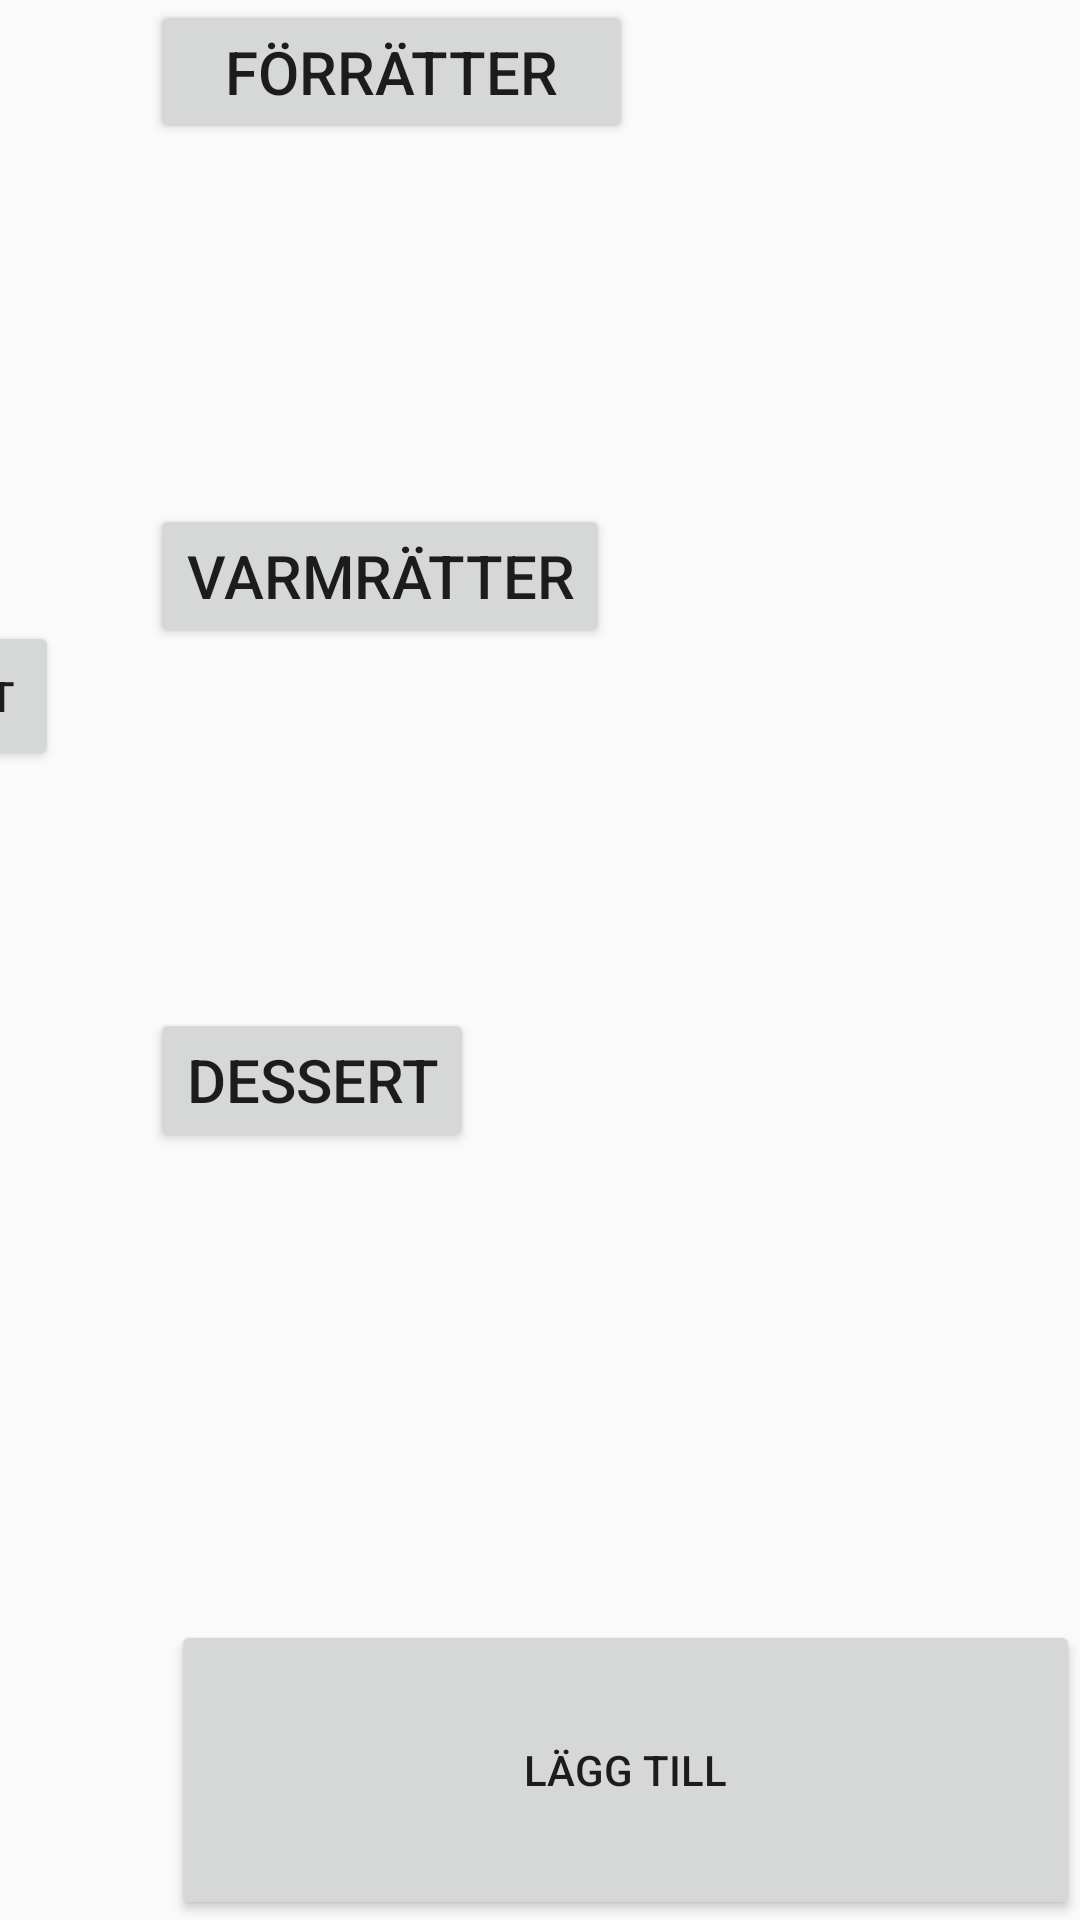

This screen was rendered from an Android layout file. Write that file and the resources it references.
<!-- AndroidManifest.xml: application theme Theme.Antons -->
<!-- res/layout/fragment_bord.xml -->
<?xml version="1.0" encoding="utf-8"?>
<androidx.constraintlayout.widget.ConstraintLayout

    xmlns:android="http://schemas.android.com/apk/res/android"
    xmlns:app="http://schemas.android.com/apk/res-auto"
    xmlns:tools="http://schemas.android.com/tools"
    android:layout_width="match_parent"
    android:layout_height="match_parent"
    android:layout_margin="65dp"
    tools:context=".BordFragment">


    <Button
        android:id="@+id/addbutton"
        android:layout_width="303dp"
        android:layout_height="100dp"
        android:text="Lägg till"
        app:layout_constraintBottom_toBottomOf="parent"
        app:layout_constraintEnd_toEndOf="parent" />


    <LinearLayout
        android:id="@+id/column2"
        android:layout_width="334dp"
        android:layout_height="673dp"
        android:background="@drawable/scroll_box"
        android:orientation="vertical"
        app:layout_constraintBottom_toBottomOf="parent"
        app:layout_constraintEnd_toStartOf="@+id/column3"
        app:layout_constraintHorizontal_bias="1.0"
        app:layout_constraintStart_toStartOf="parent"
        app:layout_constraintTop_toTopOf="parent"
        app:layout_constraintVertical_bias="0.0">


        <LinearLayout
            android:id="@+id/starterContainer"
            android:layout_width="match_parent"
            android:layout_height="wrap_content">

            <TextView
                android:id="@+id/starterText"
                android:layout_width="wrap_content"
                android:layout_height="wrap_content"
                android:layout_margin="10dp"
                android:text="Förrätter"
                android:textSize="30sp" />

            <Button
                android:id="@+id/addStarter"
                android:layout_width="140dp"
                android:layout_height="50dp"
                android:text="Välj förrätter" />
        </LinearLayout>

        <ScrollView
            android:id="@+id/scrollView2"
            android:layout_width="312dp"
            android:layout_height="145dp"
            android:padding="8dp"
            app:layout_constraintEnd_toEndOf="parent"
            app:layout_constraintHorizontal_bias="0.91"
            app:layout_constraintStart_toStartOf="parent">


            <androidx.recyclerview.widget.RecyclerView
                android:id="@+id/starterOrders"
                android:layout_width="match_parent"
                android:layout_height="match_parent"
                android:gravity="center"
                android:orientation="vertical"
                app:layout_constraintTop_toBottomOf="parent" />


        </ScrollView>


        <LinearLayout
            android:id="@+id/mainCourseContainer"
            android:layout_width="match_parent"
            android:layout_height="wrap_content">

            <TextView
                android:id="@+id/mainCourseText"
                android:layout_width="wrap_content"
                android:layout_height="wrap_content"
                android:layout_margin="10dp"
                android:text="Varmrätter"
                android:textSize="30sp" />


            <Button
                android:id="@+id/addMainCourse"
                android:layout_width="140dp"
                android:layout_height="50dp"
                android:text="Välj varmrätt" />
        </LinearLayout>


        <ScrollView
            android:id="@+id/scrollView3"
            android:layout_width="312dp"
            android:layout_height="134dp"
            android:padding="8dp"
            app:layout_constraintEnd_toEndOf="parent"
            app:layout_constraintHorizontal_bias="0.91"
            app:layout_constraintStart_toStartOf="parent">


            <androidx.recyclerview.widget.RecyclerView
                android:id="@+id/mainCourseOrders"
                android:layout_width="match_parent"
                android:layout_height="match_parent"
                android:gravity="center"
                android:orientation="vertical"
                app:layout_constraintTop_toBottomOf="parent" />


        </ScrollView>


        <LinearLayout
            android:id="@+id/dessertContainer"
            android:layout_width="match_parent"
            android:layout_height="wrap_content">

            <TextView
                android:id="@+id/dessertText"
                android:layout_width="wrap_content"
                android:layout_height="wrap_content"
                android:layout_margin="10dp"
                android:text="Dessert"
                android:textSize="30sp" />

            <Button
                android:id="@+id/addDessert"
                android:layout_width="140dp"
                android:layout_height="50dp"
                android:text="Välj efterrätt" />
        </LinearLayout>


        <ScrollView
            android:id="@+id/scrollView4"
            android:layout_width="315dp"
            android:layout_height="146dp"
            android:padding="8dp"
            app:layout_constraintEnd_toEndOf="parent"
            app:layout_constraintHorizontal_bias="0.91"
            app:layout_constraintStart_toStartOf="parent">


            <androidx.recyclerview.widget.RecyclerView
                android:id="@+id/dessertOrders"
                android:layout_width="match_parent"
                android:layout_height="match_parent"
                android:gravity="center"
                android:orientation="vertical"
                app:layout_constraintTop_toBottomOf="parent" />


        </ScrollView>


    </LinearLayout>

    <LinearLayout
        android:id="@+id/column3"
        android:layout_width="310dp"
        android:layout_height="678dp"
        android:background="@drawable/scroll_box"
        android:orientation="vertical"
        app:layout_constraintBottom_toTopOf="@+id/addbutton"
        app:layout_constraintEnd_toEndOf="parent"
        app:layout_constraintHorizontal_bias="1.0"
        app:layout_constraintStart_toStartOf="parent"
        app:layout_constraintTop_toTopOf="parent"
        app:layout_constraintVertical_bias="0.0">


        <Button
            android:id="@+id/buttonGolvStarterText"
            android:layout_width="161dp"
            android:layout_height="wrap_content"
            android:text="Förrätter"
            android:textSize="20sp" />


        <ScrollView
            android:id="@+id/scrollView5"
            android:layout_width="300dp"
            android:layout_height="120dp"
            android:padding="8dp"
            app:layout_constraintEnd_toEndOf="parent"
            app:layout_constraintHorizontal_bias="0.91"
            app:layout_constraintStart_toStartOf="parent">


            <androidx.recyclerview.widget.RecyclerView
                android:id="@+id/golvStarterOrders"
                android:layout_width="match_parent"
                android:layout_height="match_parent"
                android:gravity="center"
                android:orientation="vertical"
                app:layout_constraintTop_toBottomOf="parent" />


        </ScrollView>


        <Button
            android:id="@+id/buttonGolvMainCourseText"
            android:layout_width="wrap_content"
            android:layout_height="wrap_content"
            android:text="Varmrätter"
            android:textSize="20sp" />


        <ScrollView
            android:id="@+id/scrollView6"
            android:layout_width="300dp"
            android:layout_height="120dp"
            android:padding="8dp"
            app:layout_constraintEnd_toEndOf="parent"
            app:layout_constraintHorizontal_bias="0.91"
            app:layout_constraintStart_toStartOf="parent">


            <androidx.recyclerview.widget.RecyclerView
                android:id="@+id/golvMainCourseOrders"
                android:layout_width="match_parent"
                android:layout_height="match_parent"
                android:gravity="center"
                android:orientation="vertical"
                app:layout_constraintTop_toBottomOf="parent" />


        </ScrollView>


        <Button
            android:id="@+id/buttonGolvDessertText"

            android:layout_width="wrap_content"
            android:layout_height="wrap_content"
            android:text="Dessert"
            android:textSize="20sp" />


        <ScrollView
            android:id="@+id/scrollView7"
            android:layout_width="300dp"
            android:layout_height="120dp"
            android:padding="8dp"
            app:layout_constraintEnd_toEndOf="parent"
            app:layout_constraintHorizontal_bias="0.91"
            app:layout_constraintStart_toStartOf="parent">


            <androidx.recyclerview.widget.RecyclerView
                android:id="@+id/golvDessertOrders"
                android:layout_width="match_parent"
                android:layout_height="match_parent"
                android:gravity="center"
                android:orientation="vertical"
                app:layout_constraintTop_toBottomOf="parent" />


        </ScrollView>


    </LinearLayout>


</androidx.constraintlayout.widget.ConstraintLayout>
<!-- resources referenced by this layout -->
<resources>
  <style name="Theme.Antons" parent="Base.Theme.Antons" />
  <style name="Base.Theme.Antons" parent="Theme.AppCompat.DayNight.NoActionBar">
          
          
      </style>
</resources>
